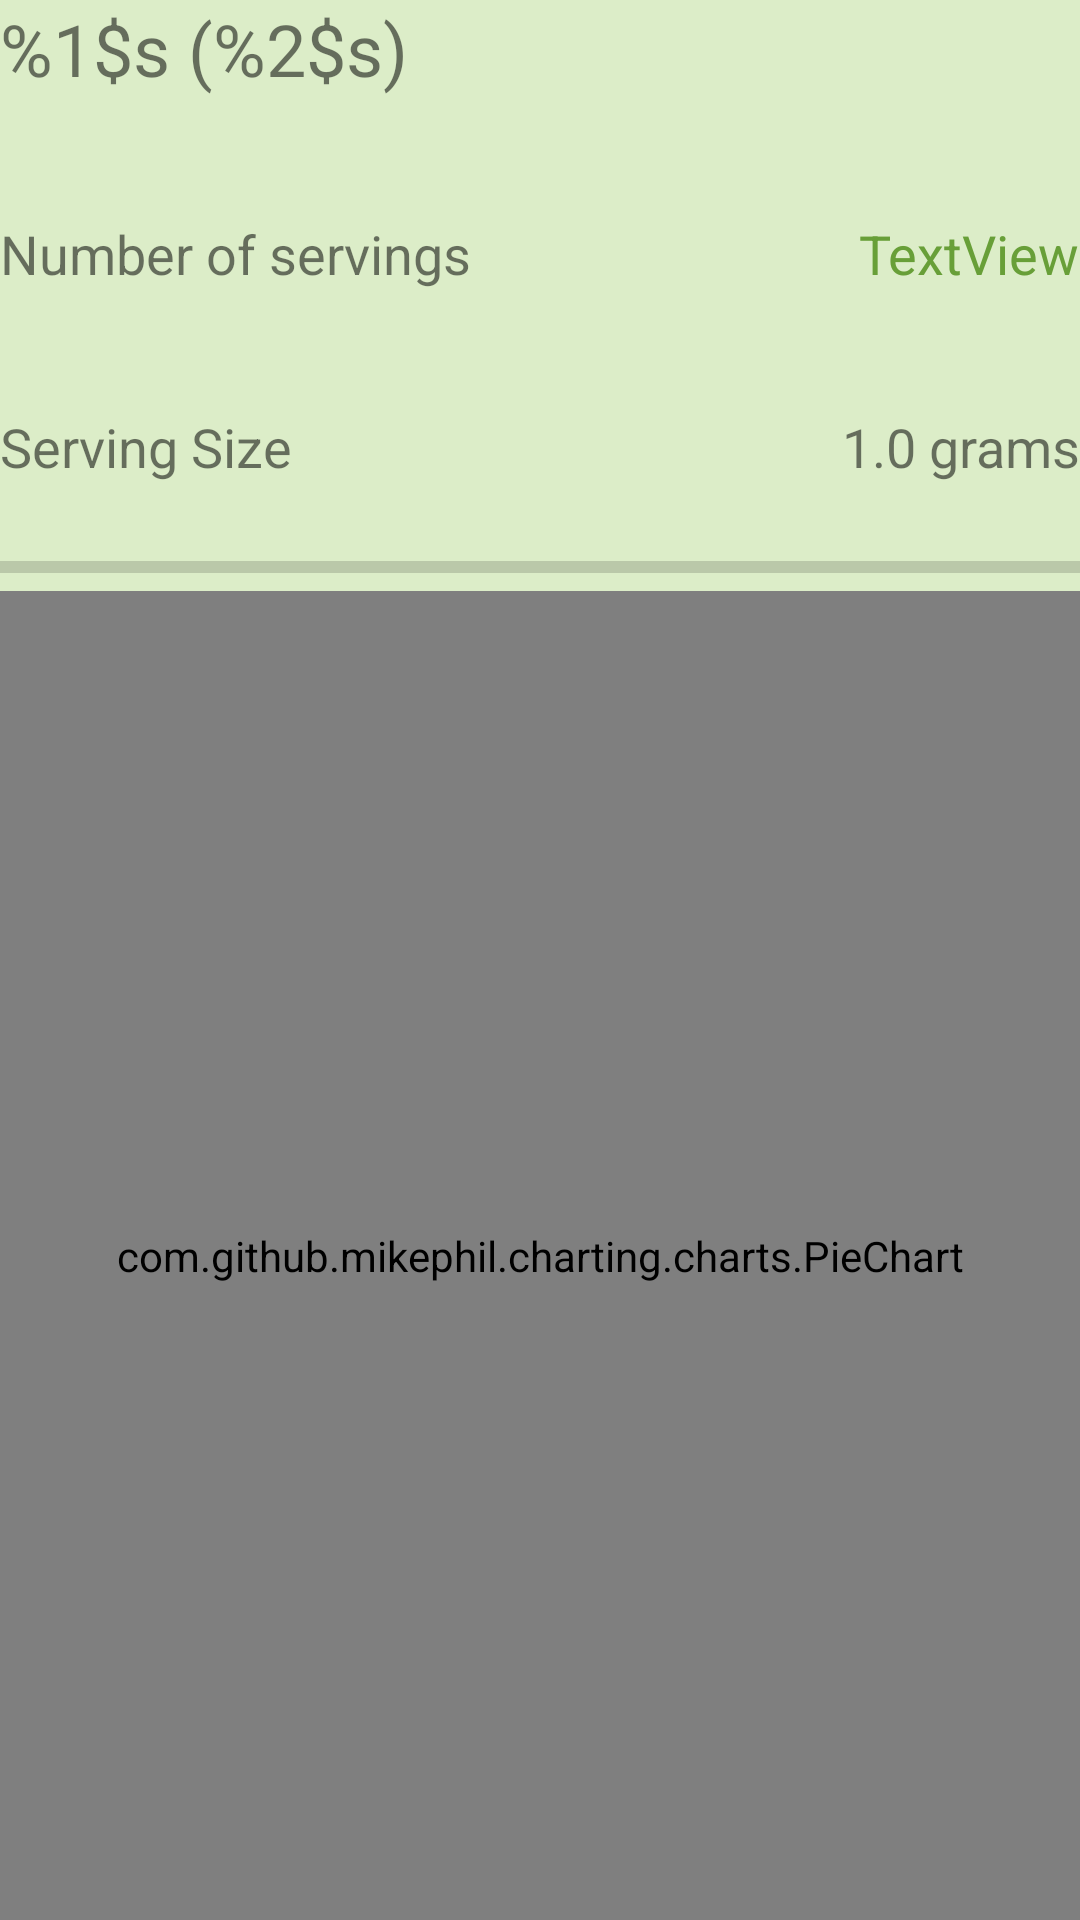

This screen was rendered from an Android layout file. Write that file and the resources it references.
<!-- AndroidManifest.xml: application theme AppTheme -->
<!-- res/layout/fragment_food_detail.xml -->
<?xml version="1.0" encoding="utf-8"?>
<RelativeLayout xmlns:android="http://schemas.android.com/apk/res/android"
    xmlns:tools="http://schemas.android.com/tools"
    android:layout_width="match_parent"
    android:layout_height="match_parent"
    android:background="@color/colorLightPrimary"
    tools:context=".pages.diary.fragments.FoodDetailFragment">

    <TextView
        android:id="@+id/tvFoodName"
        android:layout_width="wrap_content"
        android:layout_height="wrap_content"
        android:layout_weight="1"
        android:text="@string/info_food_name_producer"
        android:textSize="24sp" />

    <TextView
        android:id="@+id/tvServings"
        android:layout_width="wrap_content"
        android:layout_height="wrap_content"
        android:layout_below="@id/tvFoodName"
        android:layout_marginTop="40dp"
        android:layout_weight="1"
        android:text="@string/info_food_no_of_servings"
        android:textSize="18sp" />

    <TextView
        android:id="@+id/tvEditServings"
        android:layout_width="wrap_content"
        android:layout_height="wrap_content"
        android:layout_alignBottom="@id/tvServings"
        android:layout_alignParentRight="true"
        android:layout_marginTop="40dp"
        android:text="TextView"
        android:textColor="@color/colorPrimaryDark"
        android:textSize="18sp" />

    <TextView
        android:id="@+id/tvGrams"
        android:layout_width="wrap_content"
        android:layout_height="wrap_content"
        android:layout_below="@id/tvServings"
        android:layout_alignBottom="@id/tvServingSize"
        android:layout_alignParentRight="true"
        android:layout_marginTop="40dp"
        android:text="1.0 grams"
        android:textSize="18sp" />

    <TextView
        android:id="@+id/tvServingSize"
        android:layout_width="wrap_content"
        android:layout_height="wrap_content"
        android:layout_below="@id/tvServings"
        android:layout_marginTop="40dp"
        android:layout_weight="1"
        android:text="@string/info_food_serving_size"
        android:textSize="18sp" />

    <ProgressBar
        android:id="@+id/pbFromTotal"
        style="?android:attr/progressBarStyleHorizontal"
        android:layout_width="match_parent"
        android:layout_height="wrap_content"
        android:layout_below="@id/tvServingSize"
        android:layout_marginTop="20dp"
        android:contentDescription="Meme"
        android:progressTint="@color/colorFat" />

    <com.github.mikephil.charting.charts.PieChart
        android:id="@+id/pie_chart_macros"
        android:layout_width="match_parent"
        android:layout_height="match_parent"
        android:layout_below="@id/pbFromTotal" />

</RelativeLayout>
<!-- resources referenced by this layout -->
<resources>
  <color name="colorFat">#fce703</color>
  <color name="colorLightPrimary">#DCEDC8</color>
  <color name="colorPrimaryDark">#689F38</color>
  <string name="info_food_name_producer">%1$s (%2$s)</string>
  <string name="info_food_no_of_servings">Number of servings</string>
  <string name="info_food_serving_size">Serving Size</string>
  <style name="AppTheme" parent="Theme.AppCompat.DayNight.NoActionBar">
          <item name="colorPrimary">@color/colorPrimary</item>
          <item name="colorPrimaryDark">@color/colorPrimaryDark</item>
          <item name="colorAccent">@color/colorAccent</item>
      </style>
  <color name="colorPrimary">#8BC34A</color>
  <color name="colorAccent">#F5F5F5</color>
</resources>
